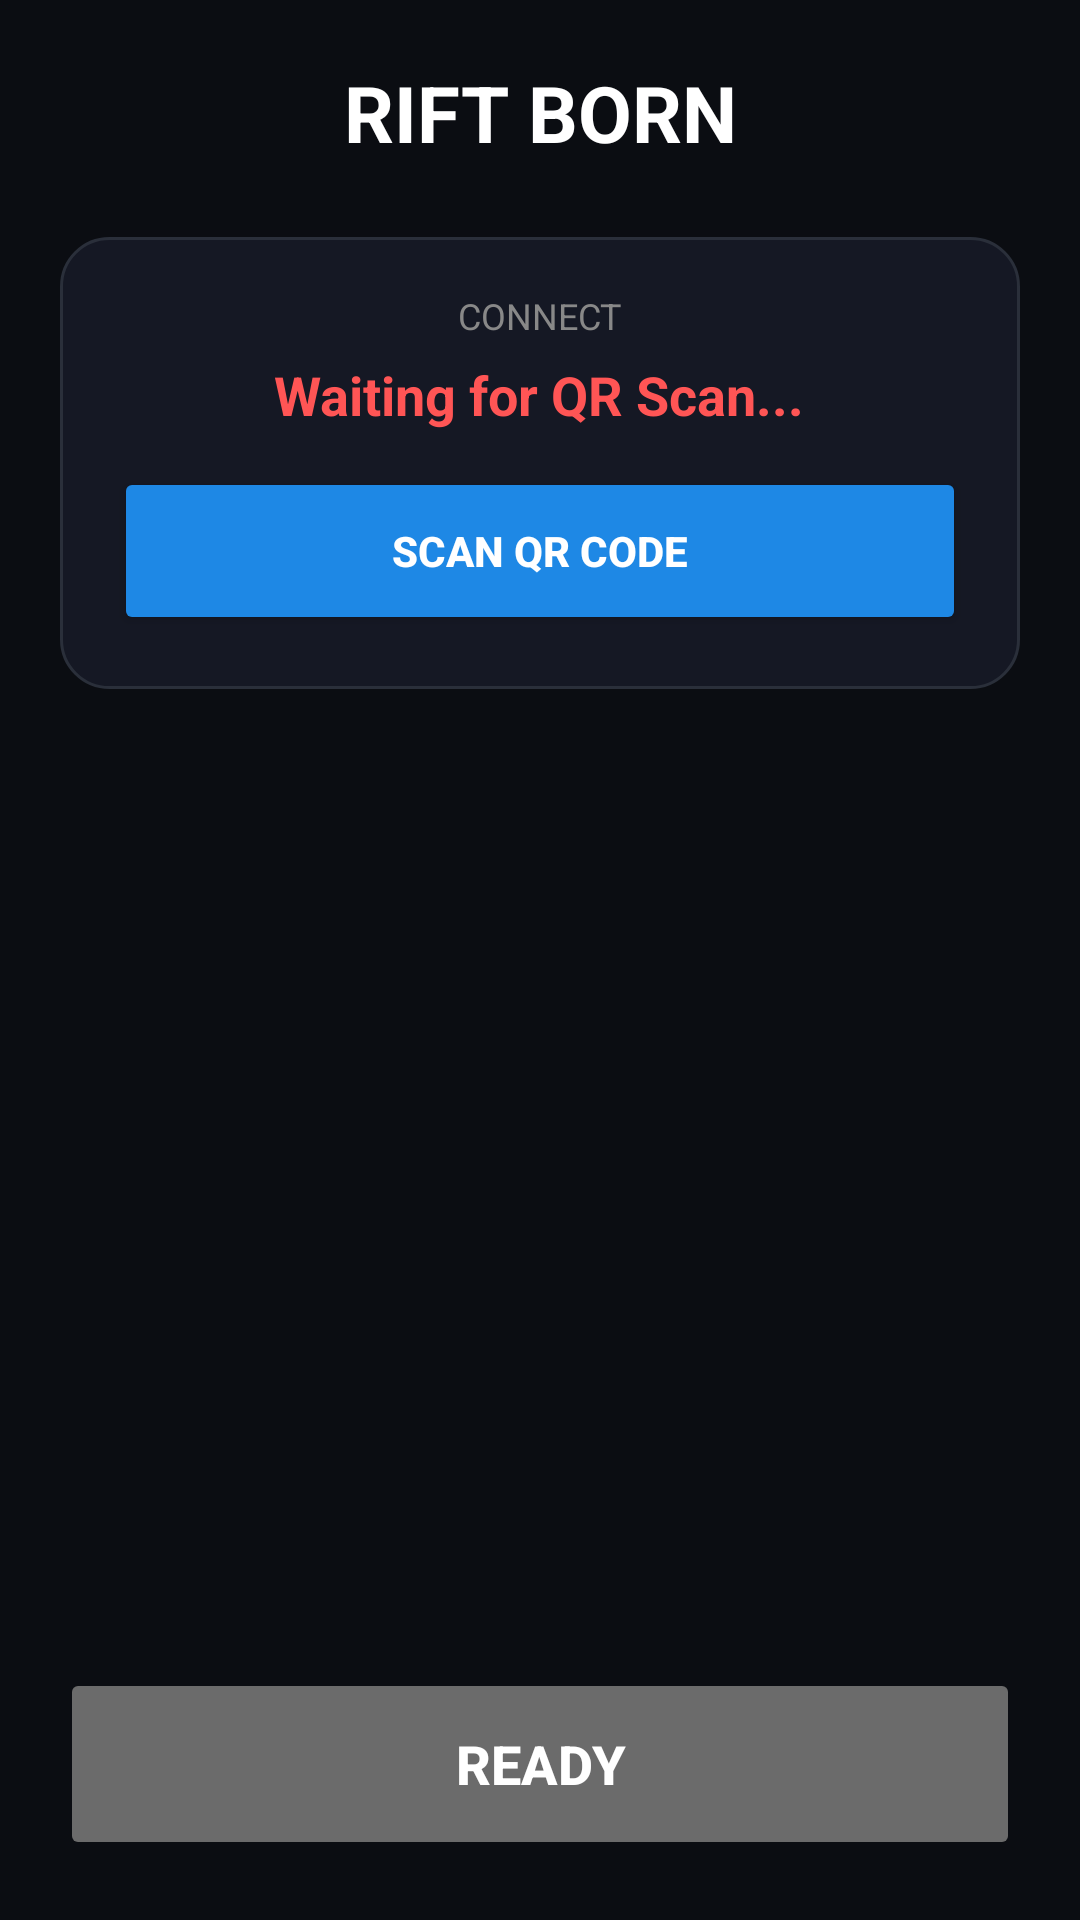

This screen was rendered from an Android layout file. Write that file and the resources it references.
<!-- AndroidManifest.xml: application theme Theme.RiftbornApp -->
<!-- res/layout/websocket.xml -->
<?xml version="1.0" encoding="utf-8"?>
<androidx.constraintlayout.widget.ConstraintLayout
    xmlns:android="http://schemas.android.com/apk/res/android"
    xmlns:app="http://schemas.android.com/apk/res-auto"
    xmlns:tools="http://schemas.android.com/tools"
    android:layout_width="match_parent"
    android:layout_height="match_parent"
    android:background="#0B0D12"
    android:padding="20dp">

    

    <TextView
        android:id="@+id/lobby_type_text"
        android:layout_width="wrap_content"
        android:layout_height="wrap_content"
        android:layout_marginTop="12dp"
        android:textColor="#FFFFFF"
        android:textSize="26sp"
        android:textStyle="bold"
        app:layout_constraintEnd_toEndOf="parent"
        app:layout_constraintHorizontal_bias="0.504"
        app:layout_constraintStart_toStartOf="parent"
        app:layout_constraintTop_toBottomOf="@+id/qrSection" />

    <TextView
        android:id="@+id/textTitle"
        android:layout_width="wrap_content"
        android:layout_height="wrap_content"
        android:text="RIFT BORN"
        android:textColor="#FFFFFF"
        android:textSize="26sp"
        android:textStyle="bold"
        app:layout_constraintEnd_toEndOf="parent"
        app:layout_constraintStart_toStartOf="parent"
        app:layout_constraintTop_toTopOf="parent" />

    
    
    

    <LinearLayout
        android:id="@+id/qrSection"
        android:layout_width="0dp"
        android:layout_height="wrap_content"
        android:orientation="vertical"
        android:gravity="center"
        android:padding="18dp"
        android:background="@drawable/card_bg"
        app:layout_constraintTop_toBottomOf="@id/textTitle"
        app:layout_constraintStart_toStartOf="parent"
        app:layout_constraintEnd_toEndOf="parent"
        android:layout_marginTop="24dp">

        <TextView
            android:layout_width="wrap_content"
            android:layout_height="wrap_content"
            android:text="CONNECT"
            android:textColor="#888888"
            android:textSize="12sp"/>

        <TextView
            android:id="@+id/textConnectionStatus"
            android:layout_width="wrap_content"
            android:layout_height="wrap_content"
            android:text="Waiting for QR Scan..."
            android:textColor="#FF5555"
            android:textSize="18sp"
            android:textStyle="bold"
            android:layout_marginTop="6dp"/>

        <Button
            android:id="@+id/buttonScanQr"
            android:layout_width="match_parent"
            android:layout_height="56dp"
            android:text="SCAN QR CODE"
            android:textAllCaps="false"
            android:textStyle="bold"
            android:textColor="#FFFFFF"
            android:backgroundTint="#1E88E5"
            android:layout_marginTop="12dp"/>

        <com.google.android.material.textfield.TextInputLayout
            android:layout_width="336dp"
            android:layout_height="wrap_content"/>

    </LinearLayout>

    
    
    

    <LinearLayout
        android:id="@+id/waitingSection"
        android:layout_width="0dp"
        android:layout_height="wrap_content"
        android:orientation="vertical"
        android:gravity="center"
        android:visibility="gone"
        android:padding="20dp"
        android:background="@drawable/card_bg"
        app:layout_constraintTop_toBottomOf="@id/qrSection"
        app:layout_constraintStart_toStartOf="parent"
        app:layout_constraintEnd_toEndOf="parent"
        android:layout_marginTop="20dp">

        <TextView
            android:id="@+id/textWaiting"
            android:layout_width="wrap_content"
            android:layout_height="wrap_content"
            android:text="Waiting for Server Mode..."
            android:textColor="#BBBBBB"
            android:textSize="16sp"/>
    </LinearLayout>

    
    
    

    <LinearLayout
        android:id="@+id/blindPickSection"
        android:layout_width="0dp"
        android:layout_height="wrap_content"
        android:orientation="vertical"
        android:visibility="gone"
        android:padding="18dp"
        android:background="@drawable/card_bg"
        app:layout_constraintTop_toBottomOf="@id/qrSection"
        app:layout_constraintStart_toStartOf="parent"
        app:layout_constraintEnd_toEndOf="parent"
        android:layout_marginTop="20dp">

        <TextView
            android:layout_width="wrap_content"
            android:layout_height="wrap_content"
            android:text="BLIND PICK"
            android:textColor="#888888"
            android:textSize="12sp"/>

        <TextView
            android:layout_width="wrap_content"
            android:layout_height="wrap_content"
            android:text="Choose 3 Resonances"
            android:textColor="#FFFFFF"
            android:textSize="18sp"
            android:textStyle="bold"
            android:layout_marginTop="6dp"/>

        <GridLayout
            android:id="@+id/gridBlindPick"
            android:layout_width="match_parent"
            android:layout_height="wrap_content"
            android:columnCount="3"
            android:useDefaultMargins="true"
            android:layout_marginTop="12dp"/>
    </LinearLayout>

    
    
    

    <LinearLayout
        android:id="@+id/draftPickSection"
        android:layout_width="0dp"
        android:layout_height="wrap_content"
        android:orientation="vertical"
        android:visibility="gone"
        android:padding="18dp"
        android:background="@drawable/card_bg"
        app:layout_constraintTop_toBottomOf="@id/qrSection"
        app:layout_constraintStart_toStartOf="parent"
        app:layout_constraintEnd_toEndOf="parent"
        android:layout_marginTop="20dp">

        <TextView
            android:layout_width="wrap_content"
            android:layout_height="wrap_content"
            android:text="DRAFT MODE"
            android:textColor="#888888"
            android:textSize="12sp"/>

        <TextView
            android:layout_width="wrap_content"
            android:layout_height="wrap_content"
            android:text="Draft Phase"
            android:textColor="#FFFFFF"
            android:textSize="18sp"
            android:textStyle="bold"
            android:layout_marginTop="6dp"/>

        <TextView
            android:id="@+id/textDraftInfo"
            android:layout_width="wrap_content"
            android:layout_height="wrap_content"
            android:text="Waiting for opponent move..."
            android:textColor="#BBBBBB"
            android:layout_marginTop="8dp"/>
    </LinearLayout>

    
    
    

    <Button
        android:id="@+id/buttonStartGame"
        android:layout_width="0dp"
        android:layout_height="64dp"
        android:backgroundTint="#6b6b6b"
        android:enabled="false"
        android:text="READY"
        android:textAllCaps="false"
        android:textColor="#FFFFFF"
        android:textSize="18sp"
        android:textStyle="bold"
        app:layout_constraintBottom_toBottomOf="parent"
        app:layout_constraintEnd_toEndOf="parent"
        app:layout_constraintHorizontal_bias="1.0"
        app:layout_constraintStart_toStartOf="parent" />

    <FrameLayout
        android:id="@+id/pick_frame"
        android:layout_width="369dp"
        android:layout_height="356dp"
        app:layout_constraintBottom_toTopOf="@+id/buttonStartGame"
        app:layout_constraintEnd_toEndOf="parent"
        app:layout_constraintStart_toStartOf="parent"
        app:layout_constraintTop_toBottomOf="@+id/lobby_type_text">

    </FrameLayout>

</androidx.constraintlayout.widget.ConstraintLayout>
<!-- resources referenced by this layout -->
<resources>
  <!-- drawable card_bg (drawable) -->
  <shape xmlns:android="http://schemas.android.com/apk/res/android">
      <corners android:radius="16dp"/>
      <solid android:color="#151824"/>
      <stroke android:width="1dp" android:color="#2A2F3A"/>
  </shape>
  <style name="Theme.RiftbornApp" parent="Base.Theme.RiftbornApp" />
  <style name="Base.Theme.RiftbornApp" parent="Theme.Material3.DayNight.NoActionBar">
          
          
      </style>
</resources>
